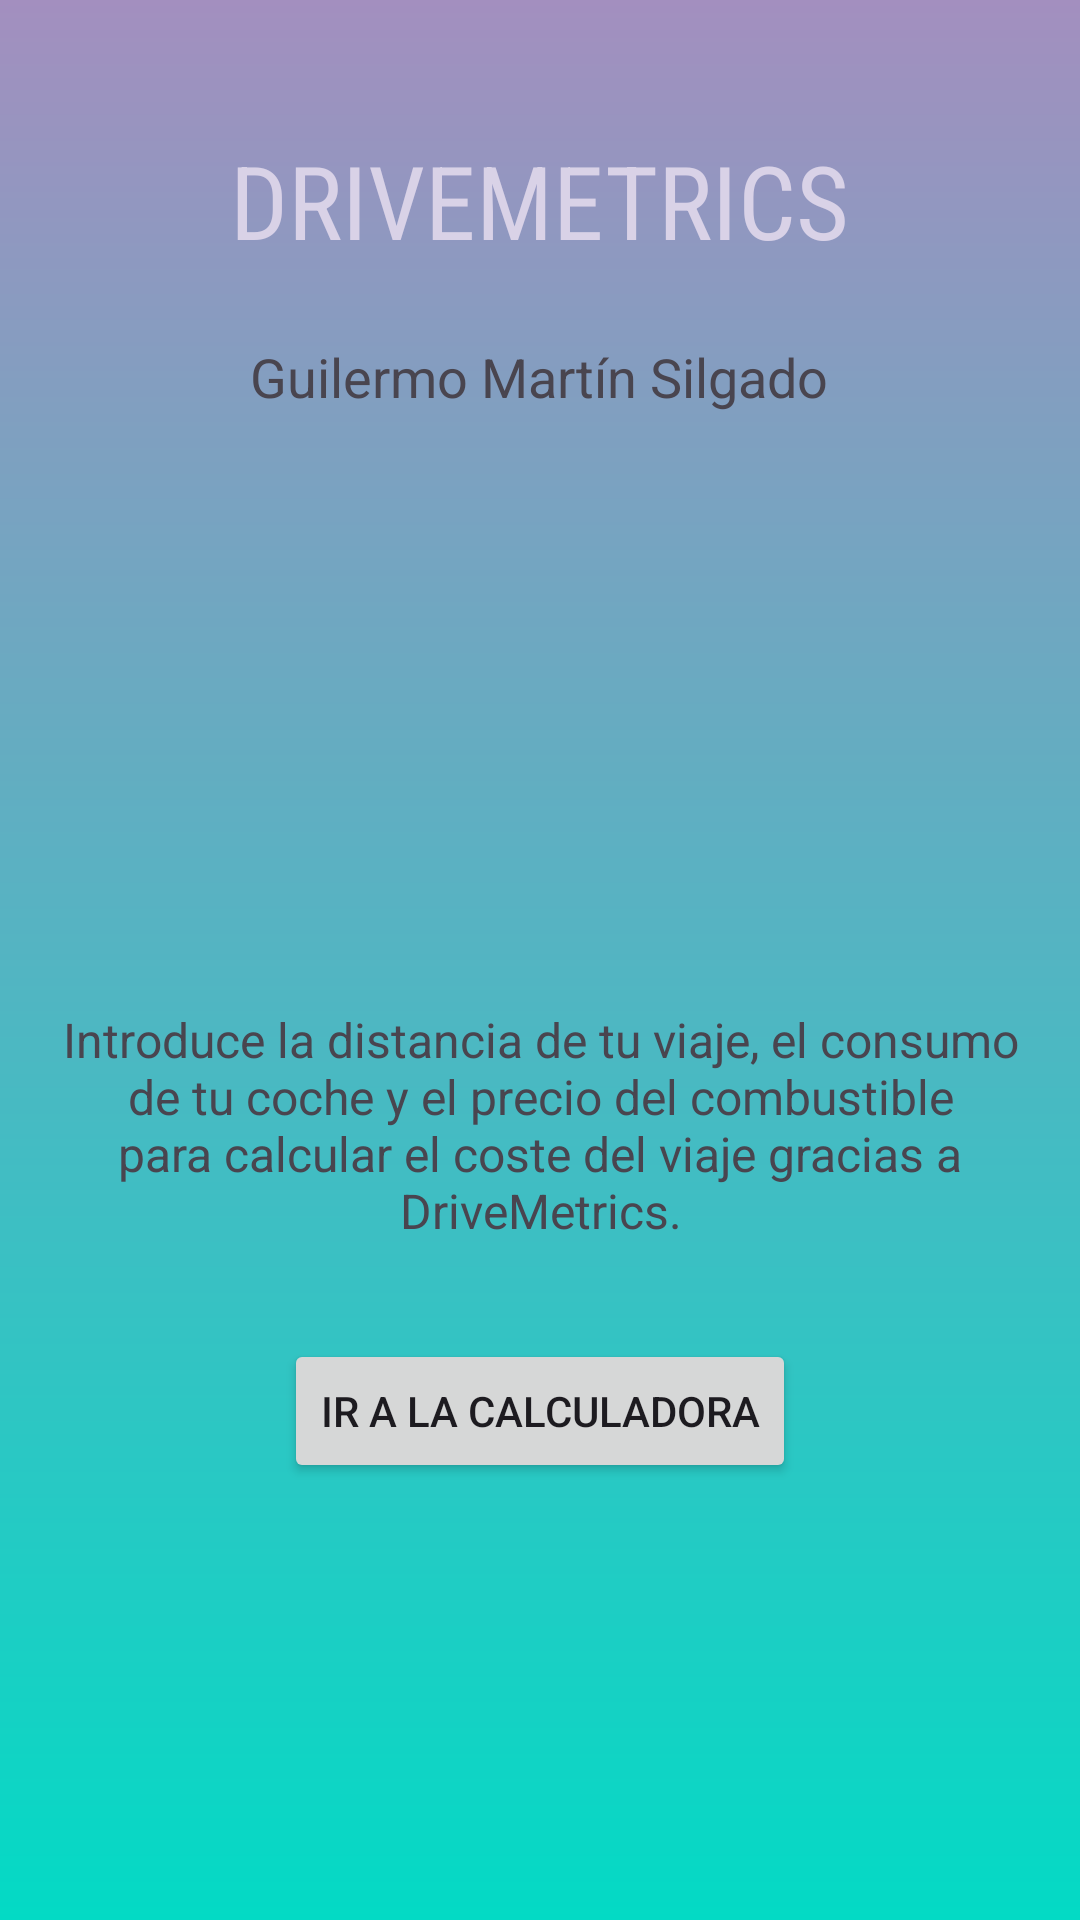

Write the Android layout XML for this screen, with the resource values it uses.
<!-- AndroidManifest.xml: application theme Theme.CalculadoraViaje -->
<!-- res/layout/activity_main.xml -->
<?xml version="1.0" encoding="utf-8"?>
<LinearLayout xmlns:android="http://schemas.android.com/apk/res/android"
    xmlns:app="http://schemas.android.com/apk/res-auto"
    xmlns:tools="http://schemas.android.com/tools"
    android:layout_width="match_parent"
    android:layout_height="match_parent"
    android:orientation="vertical"
    android:gravity="center_horizontal"
    android:padding="16dp"
    android:background="@drawable/fondo_degradado"
    tools:context=".MainActivity">

    <TextView
        android:id="@+id/textViewTitle"
        android:layout_width="wrap_content"
        android:layout_height="wrap_content"
        android:layout_marginTop="20dp"
        android:fontFamily="sans-serif-condensed"
        android:padding="8dp"
        android:text="@string/main_title"
        android:textColor="@color/color_textos"
        android:textSize="34sp" />

    <TextView
        android:id="@+id/textViewAuthor"
        android:layout_width="wrap_content"
        android:layout_height="wrap_content"
        android:text="@string/author_name"
        android:textSize="18sp"
        android:layout_marginTop="16dp"/>

    <ImageView
        android:id="@+id/imageView"
        android:layout_width="150dp"
        android:layout_height="150dp"
        android:layout_marginTop="24dp"
        app:srcCompat="@drawable/coche_repostando" />

    <TextView
        android:id="@+id/textViewDescription"
        android:layout_width="match_parent"
        android:layout_height="wrap_content"
        android:text="@string/app_description"
        android:layout_marginTop="24dp"
        android:gravity="center"
        android:textSize="16sp"/>

    <Button
        android:id="@+id/buttonToCalculator"
        android:layout_width="wrap_content"
        android:layout_height="wrap_content"
        android:layout_marginTop="32dp"
        android:text="@string/button_to_calculator" />

</LinearLayout>
<!-- resources referenced by this layout -->
<resources>
  <color name="color_textos">#D9D2E7</color>
  <!-- drawable coche_repostando: png bitmap (drawable, 4221 bytes) -->
  <!-- drawable fondo_degradado (drawable) -->
  <shape xmlns:android="http://schemas.android.com/apk/res/android">
      <gradient
          android:type="linear"
          android:angle="90"
          android:startColor="@color/gradient_start_color"
          android:endColor="#A38FBF" />
  </shape>
  <string name="app_description">Introduce la distancia de tu viaje, el consumo de tu coche y el precio del combustible para calcular el coste del viaje gracias a DriveMetrics.</string>
  <string name="author_name">Guilermo Martín Silgado</string>
  <string name="button_to_calculator">Ir a la Calculadora</string>
  <string name="main_title">DRIVEMETRICS</string>
  <style name="Theme.CalculadoraViaje" parent="Base.Theme.CalculadoraViaje" />
  <color name="gradient_start_color">#FF03DAC5</color>
  <style name="Base.Theme.CalculadoraViaje" parent="Theme.Material3.DayNight.NoActionBar">
          
          
      </style>
</resources>
